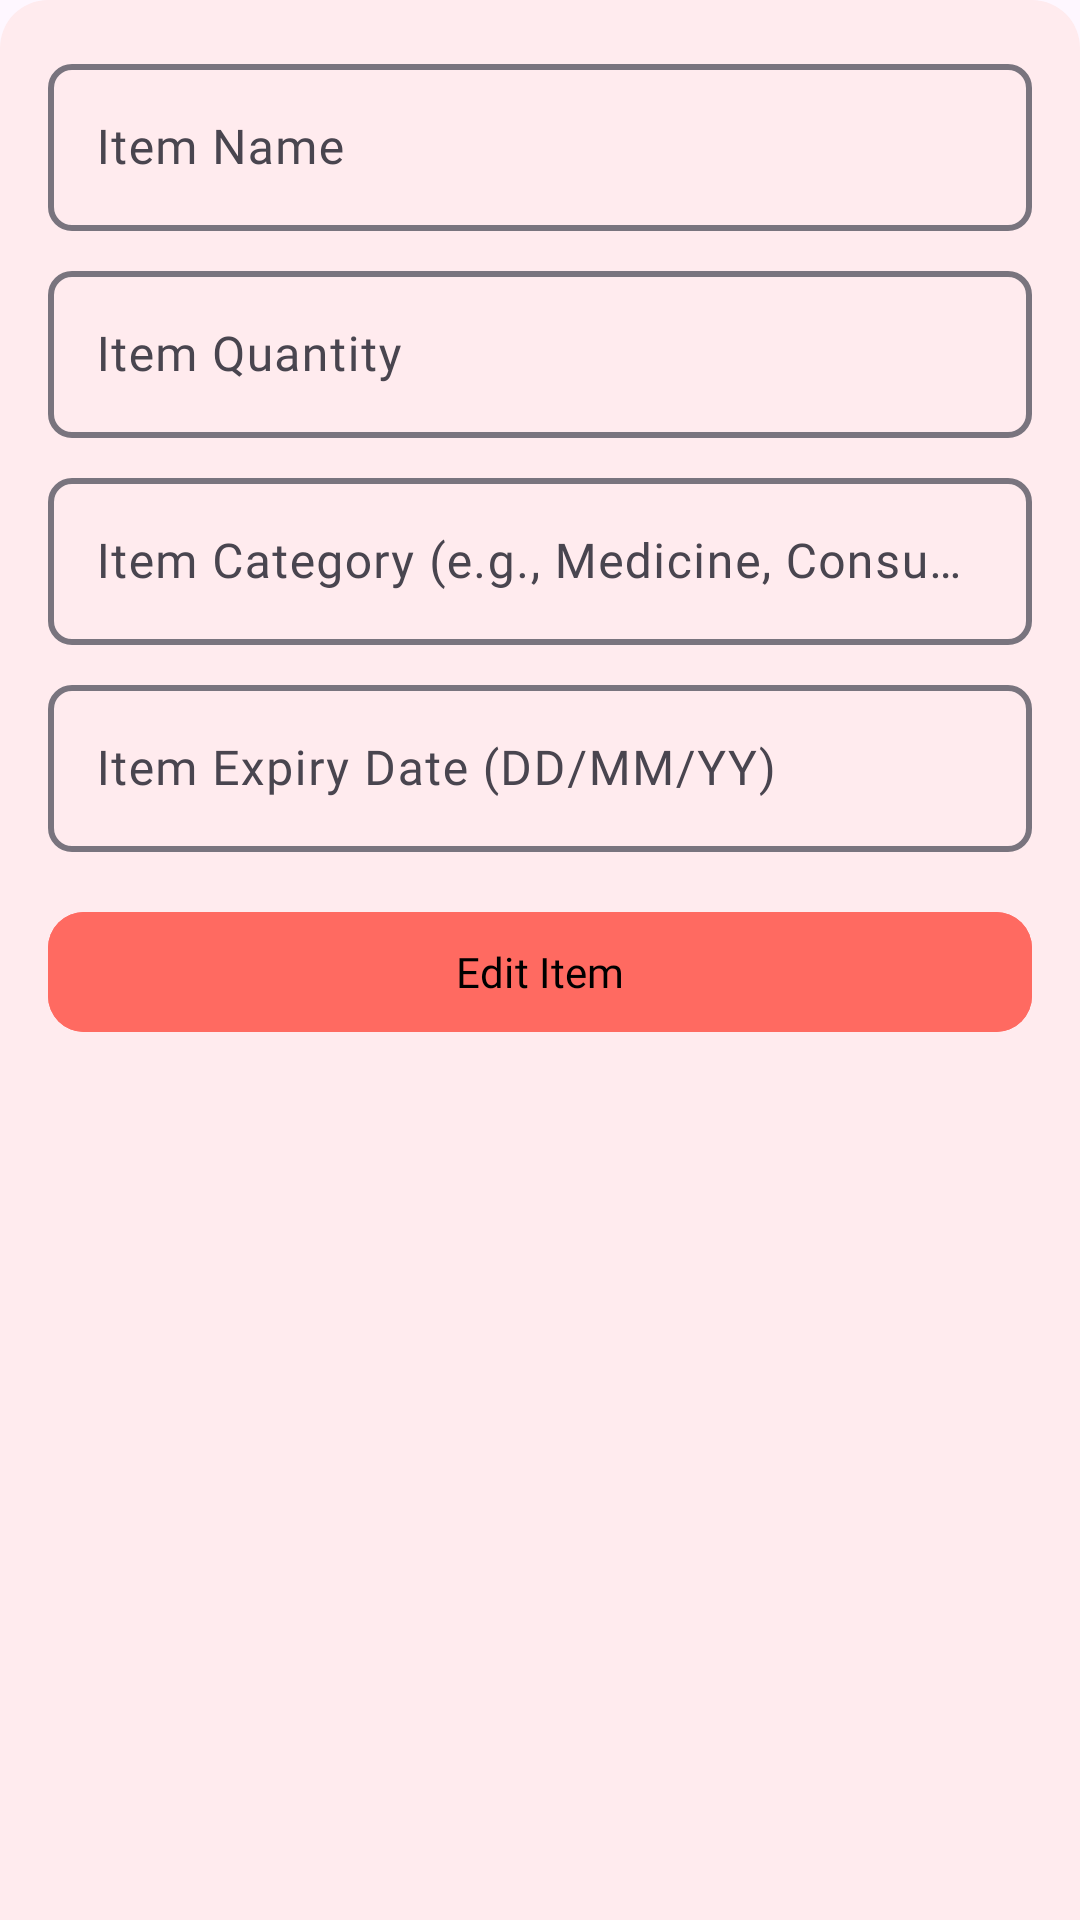

Here is an Android app screen rendered from its layout file. Give the layout XML and the strings, colors and styles it references.
<!-- AndroidManifest.xml: application theme Theme.PulseSync -->
<!-- res/layout/bottom_sheet_edit_inventory.xml -->
<?xml version="1.0" encoding="utf-8"?>
<LinearLayout xmlns:android="http://schemas.android.com/apk/res/android"
    android:layout_width="match_parent"
    android:layout_height="wrap_content"
    xmlns:app="http://schemas.android.com/apk/res-auto"
    android:orientation="vertical"
    android:padding="16dp"
    android:background="@drawable/bottom_sheet_background_item">

    <com.google.android.material.textfield.TextInputLayout
        android:id="@+id/tilItemName"
        android:layout_width="match_parent"
        android:layout_height="wrap_content"
        android:layout_marginBottom="8dp"
        app:boxStrokeWidth="2dp"
        app:boxCornerRadiusTopStart="8dp"
        app:boxCornerRadiusTopEnd="8dp"
        app:boxCornerRadiusBottomStart="8dp"
        app:boxCornerRadiusBottomEnd="8dp">

        <com.google.android.material.textfield.TextInputEditText
            android:id="@+id/etItemName"
            android:layout_width="match_parent"
            android:layout_height="wrap_content"
            android:fontFamily="@font/inter"
            android:hint="Item Name" />
    </com.google.android.material.textfield.TextInputLayout>

    <com.google.android.material.textfield.TextInputLayout
        android:id="@+id/tilItemQuantity"
        android:layout_width="match_parent"
        android:layout_height="wrap_content"
        android:layout_marginBottom="8dp"
        app:boxCornerRadiusTopStart="8dp"
        app:boxCornerRadiusTopEnd="8dp"
        app:boxCornerRadiusBottomStart="8dp"
        app:boxCornerRadiusBottomEnd="8dp"
        app:boxStrokeWidth="2dp">

        <com.google.android.material.textfield.TextInputEditText
            android:id="@+id/etItemQuantity"
            android:layout_width="match_parent"
            android:fontFamily="@font/inter"
            android:layout_height="wrap_content"
            android:hint="Item Quantity" />
    </com.google.android.material.textfield.TextInputLayout>

    <com.google.android.material.textfield.TextInputLayout
        android:id="@+id/tilItemCategory"
        android:layout_width="match_parent"
        android:layout_height="wrap_content"
        android:layout_marginBottom="8dp"
        app:boxCornerRadiusTopStart="8dp"
        app:boxCornerRadiusTopEnd="8dp"
        app:boxCornerRadiusBottomStart="8dp"
        app:boxCornerRadiusBottomEnd="8dp"
        app:boxStrokeWidth="2dp">

        <com.google.android.material.textfield.TextInputEditText
            android:id="@+id/etItemCategory"
            android:layout_width="match_parent"
            android:fontFamily="@font/inter"
            android:layout_height="wrap_content"
            android:hint="Item Category (e.g., Medicine, Consumable, Equipment)" />
    </com.google.android.material.textfield.TextInputLayout>

    <com.google.android.material.textfield.TextInputLayout
        android:id="@+id/tilItemExpiry"
        android:layout_width="match_parent"
        android:layout_height="wrap_content"
        app:boxCornerRadiusTopStart="8dp"
        app:boxCornerRadiusTopEnd="8dp"
        app:boxCornerRadiusBottomStart="8dp"
        app:boxCornerRadiusBottomEnd="8dp"
        app:boxStrokeWidth="2dp">

        <com.google.android.material.textfield.TextInputEditText
            android:id="@+id/etItemExpiry"
            android:layout_width="match_parent"
            android:fontFamily="@font/inter"
            android:layout_height="wrap_content"
            android:hint="Item Expiry Date (DD/MM/YY)"  />
    </com.google.android.material.textfield.TextInputLayout>

    <com.google.android.material.button.MaterialButton
        android:id="@+id/btnEditItem"
        android:layout_width="match_parent"
        android:layout_height="wrap_content"
        android:layout_marginTop="16dp"
        android:fontFamily="@font/inter"
        android:text="Edit Item"
        app:cornerRadius="12dp"
        android:backgroundTint="@color/primary_red"
        android:textColor="@color/black" />

</LinearLayout>
<!-- resources referenced by this layout -->
<resources>
  <color name="black">#FF000000</color>
  <color name="primary_red">#FF6A61</color>
  <!-- drawable bottom_sheet_background_item (drawable) -->
  <shape xmlns:android="http://schemas.android.com/apk/res/android">
      <solid android:color="@color/primary_red_light"/>
      <corners android:topLeftRadius="16dp" android:topRightRadius="16dp"/>
  </shape>
  <style name="Theme.PulseSync" parent="Base.Theme.PulseSync" />
  <color name="primary_red_light">#FFEBEE</color>
  <style name="Base.Theme.PulseSync" parent="Theme.Material3.DayNight.NoActionBar">
          
          
      </style>
</resources>
